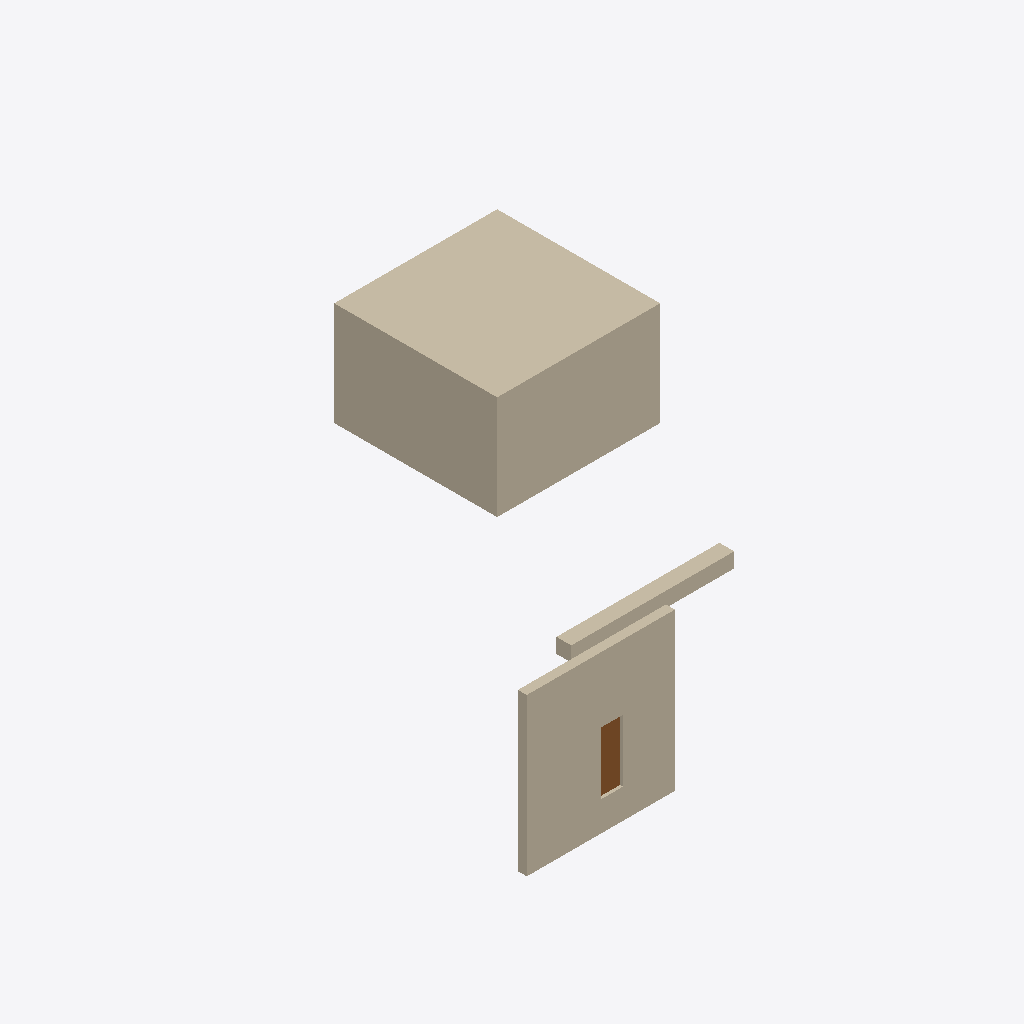
Isometric view of an IFC building model (IFC-SPF (STEP), schema IFC2X3, length unit metre), seen from the south-west, elements coloured by IFC class: 3 walls (beige), 1 door (brown).
Extent 15.5 m × 16.5 m × 5.3 m (x, y, z). Storeys (4): Default Building Storey at 0.00 m; Storey at 0.00 m; Storey at 0.00 m; Storey at 0.00 m. Elements (4): 3 IfcWallStandardCase, 1 IfcDoor.

HEADER;
FILE_DESCRIPTION(('ViewDefinition [CoordinationView,   QuantityTakeOffAddOnView]'),'2;1');
FILE_NAME('hello_rwth.ifc','2015-12-01T21:53:56',('Architect'),('Building Designer Office'),'Your favorite text editor','your text editor version x.x','The authorising person');
FILE_SCHEMA(('IFC2X3'));
ENDSEC;
DATA;
#1=IFCPROJECT('0YvctVUKr0kugbFTf53O9L',#2,'Hello wall project','Simple wall with door',$,$,$,(#20),#7);
#23=IFCSITE('3rNg_N55v4CRBpQVbZJoHB',#2,'Reiff, Aachen, RWTH','The Reiff Museum Building at RWTH Aachen',$,#24,$,$,.ELEMENT.,(42,21,31,181945),(-71,-3,-24,-263305),0.0,$,$);
#169=IFCSITE('249gyCVY8Hx91qmBY3dDM_',#2,'Site',$,$,#168,$,$,.ELEMENT.,$,$,$,$,$);
#215=IFCSITE('0T4hreVkaHxAP9mBY3dDM_',#2,'Site',$,$,#214,$,$,.ELEMENT.,$,$,$,$,$);
#236=IFCSITE('1yHHEIVkaHxBFYmBY3dDM_',#2,'Site',$,$,#235,$,$,.ELEMENT.,$,$,$,$,$);
#29=IFCBUILDING('0yf_M5JZv9QQXly4dq_zvI',#2,'Reiff Museum','RWTH Department of Architecture',$,#30,$,$,.ELEMENT.,$,$,$);
#175=IFCBUILDING('249pYQVY8Hx80MmBY3dDM_',#2,'Building',$,$,#174,$,$,.ELEMENT.,$,$,$);
#221=IFCBUILDING('0T4$bCVkaHx9QamBY3dDM_',#2,'Building',$,$,#220,$,$,.ELEMENT.,$,$,$);
#242=IFCBUILDING('1yHHEJVkaHx87LmBY3dDM_',#2,'Building',$,$,#241,$,$,.ELEMENT.,$,$,$);
#35=IFCBUILDINGSTOREY('0C87kaqBXF$xpGmTZ7zxN$',#2,'Default Building Storey','Description of Default Building Storey',$,#36,$,$,.ELEMENT.,0.0);
#181=IFCBUILDINGSTOREY('249pYRVY8HxBNWmBY3dDM_',#2,'Storey',$,$,#180,$,$,.ELEMENT.,0.0);
#227=IFCBUILDINGSTOREY('0T4$bDVkaHxBP_mBY3dDM_',#2,'Storey',$,$,#226,$,$,.ELEMENT.,0.0);
#248=IFCBUILDINGSTOREY('1yHHEKVkaHxAd5mBY3dDM_',#2,'Storey',$,$,#247,$,$,.ELEMENT.,0.0);
#209=IFCWALLSTANDARDCASE('2QfPBGVY8HxBNnmBY3dDM_',#2,'Wall','An awesome wall',$,#189,#208,$);
#45=IFCWALLSTANDARDCASE('3vB2YO$MX4xv5uCqZZG05x',#2,'Wall xyz','Description of Wall',$,#46,#51,$);
#276=IFCWALLSTANDARDCASE('2HFZoGVkaHxBUNmBY3dDM_',#2,'Wall','An awesome wall',$,#256,#275,$);
#124=IFCDOOR('0LV8Pid0X3IA3jJLVDPidY',#2,'A common door','Description of a standard door',$,#125,#130,$,2.1,0.7);
ENDSEC;
